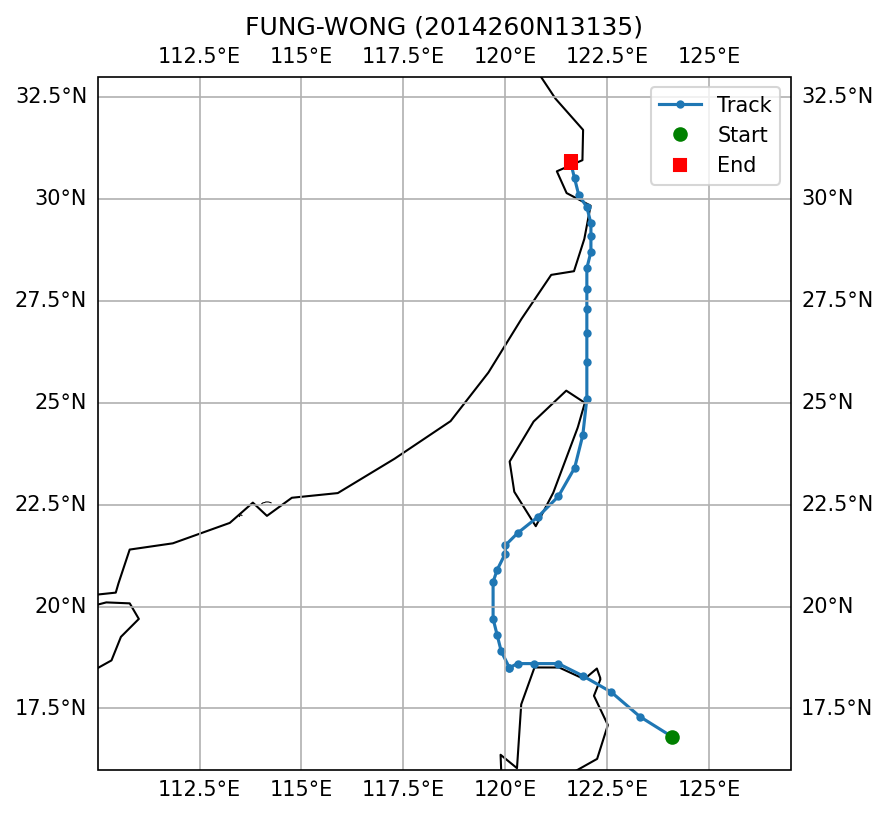

The file beside this chart, header and first rows:
SID, NAME, ISO_TIME, LAT, LON, DIST2LAND, USA_WIND, USA_PRES, USA_R34_NE, USA_R34_SE, USA_R34_SW, USA_R34_NW, USA_RMW, CMA_CAT
2014260N13135, FUNG-WONG, 2014-09-18 18:00:00, 16.8, 124.1, 170, 35.0, 996.0, 50.0, 65.0, 55.0, 55.0, 50.0, 2
2014260N13135, FUNG-WONG, 2014-09-18 21:00:00, 17.3, 123.3, 91, 35.0, 996.0, 50.0, 68.0, 55.0, 55.0, 45.0, 2
2014260N13135, FUNG-WONG, 2014-09-19 00:00:00, 17.9, 122.6, 47, 35.0, 996.0, 50.0, 70.0, 55.0, 55.0, 40.0, 2
2014260N13135, FUNG-WONG, 2014-09-19 03:00:00, 18.3, 121.9, 0, 35.0, 996.0, 53.0, 55.0, 48.0, 55.0, 38.0, 2
2014260N13135, FUNG-WONG, 2014-09-19 06:00:00, 18.6, 121.3, 11, 35.0, 996.0, 55.0, 40.0, 40.0, 55.0, 35.0, 2
2014260N13135, FUNG-WONG, 2014-09-19 09:00:00, 18.6, 120.7, 10, 35.0, 996.0, 55.0, 40.0, 40.0, 55.0, 35.0, 2
2014260N13135, FUNG-WONG, 2014-09-19 12:00:00, 18.6, 120.3, 38, 35.0, 996.0, 55.0, 40.0, 40.0, 55.0, 35.0, 2
2014260N13135, FUNG-WONG, 2014-09-19 15:00:00, 18.5, 120.1, 53, 38.0, 995.0, 55.0, 40.0, 40.0, 55.0, 35.0, 2
2014260N13135, FUNG-WONG, 2014-09-19 18:00:00, 18.5, 120.1, 53, 40.0, 993.0, 55.0, 40.0, 40.0, 55.0, 35.0, 2
2014260N13135, FUNG-WONG, 2014-09-19 21:00:00, 18.9, 119.9, 92, 40.0, 993.0, 58.0, 40.0, 43.0, 55.0, 35.0, 2
2014260N13135, FUNG-WONG, 2014-09-20 00:00:00, 19.3, 119.8, 131, 40.0, 993.0, 60.0, 40.0, 45.0, 55.0, 35.0, 2
2014260N13135, FUNG-WONG, 2014-09-20 03:00:00, 19.7, 119.7, 168, 40.0, 993.0, 60.0, 45.0, 45.0, 55.0, 35.0, 2
2014260N13135, FUNG-WONG, 2014-09-20 12:00:00, 20.6, 119.7, 178, 45.0, 981.0, 60.0, 65.0, 60.0, 55.0, 35.0, 2
2014260N13135, FUNG-WONG, 2014-09-20 15:00:00, 20.9, 119.8, 145, 45.0, 985.0, 60.0, 65.0, 60.0, 55.0, 35.0, 2
2014260N13135, FUNG-WONG, 2014-09-20 18:00:00, 21.3, 120.0, 98, 45.0, 989.0, 60.0, 65.0, 60.0, 55.0, 35.0, 3
2014260N13135, FUNG-WONG, 2014-09-20 21:00:00, 21.5, 120.0, 85, 48.0, 987.0, 60.0, 65.0, 60.0, 55.0, 35.0, 3
2014260N13135, FUNG-WONG, 2014-09-21 00:00:00, 21.8, 120.3, 42, 50.0, 985.0, 60.0, 65.0, 60.0, 55.0, 35.0, 3
2014260N13135, FUNG-WONG, 2014-09-21 03:00:00, 22.2, 120.8, 0, 50.0, 985.0, 60.0, 65.0, 60.0, 55.0, 35.0, 3
2014260N13135, FUNG-WONG, 2014-09-21 06:00:00, 22.7, 121.3, 23, 50.0, 985.0, 60.0, 65.0, 60.0, 55.0, 35.0, 3
2014260N13135, FUNG-WONG, 2014-09-21 09:00:00, 23.4, 121.7, 30, 50.0, 985.0, 60.0, 65.0, 60.0, 55.0, 35.0, 3
2014260N13135, FUNG-WONG, 2014-09-21 12:00:00, 24.2, 121.9, 23, 50.0, 985.0, 60.0, 65.0, 60.0, 55.0, 35.0, 3
2014260N13135, FUNG-WONG, 2014-09-21 15:00:00, 25.1, 122.0, 11, 50.0, 985.0, 60.0, 65.0, 60.0, 55.0, 35.0, 3
2014260N13135, FUNG-WONG, 2014-09-21 18:00:00, 26.0, 122.0, 97, 50.0, 985.0, 60.0, 65.0, 60.0, 55.0, 35.0, 3
2014260N13135, FUNG-WONG, 2014-09-21 21:00:00, 26.7, 122.0, 156, 48.0, 987.0, 65.0, 65.0, 65.0, 58.0, 35.0, 3
2014260N13135, FUNG-WONG, 2014-09-22 00:00:00, 27.3, 122.0, 112, 45.0, 989.0, 70.0, 65.0, 70.0, 60.0, 35.0, 3
2014260N13135, FUNG-WONG, 2014-09-22 03:00:00, 27.8, 122.0, 68, 45.0, 989.0, 65.0, 65.0, 65.0, 58.0, 35.0, 3
2014260N13135, FUNG-WONG, 2014-09-22 06:00:00, 28.3, 122.0, 39, 45.0, 989.0, 60.0, 65.0, 60.0, 55.0, 35.0, 3
2014260N13135, FUNG-WONG, 2014-09-22 09:00:00, 28.7, 122.1, 38, 43.0, 991.0, 60.0, 65.0, 60.0, 55.0, 35.0, 3
2014260N13135, FUNG-WONG, 2014-09-22 12:00:00, 29.1, 122.1, 14, 40.0, 993.0, 60.0, 65.0, 60.0, 55.0, 35.0, 3
2014260N13135, FUNG-WONG, 2014-09-22 15:00:00, 29.4, 122.1, 19, 40.0, 993.0, 60.0, 65.0, 60.0, 55.0, 35.0, 3
2014260N13135, FUNG-WONG, 2014-09-22 18:00:00, 29.8, 122.0, 9, 40.0, 993.0, 60.0, 65.0, 60.0, 55.0, 35.0, 2
2014260N13135, FUNG-WONG, 2014-09-22 21:00:00, 30.1, 121.8, 22, 38.0, 995.0, 63.0, 65.0, 58.0, 55.0, 38.0, 2
2014260N13135, FUNG-WONG, 2014-09-23 00:00:00, 30.5, 121.7, 38, 35.0, 996.0, 65.0, 65.0, 55.0, 55.0, 40.0, 2
2014260N13135, FUNG-WONG, 2014-09-23 03:00:00, 30.9, 121.6, 0, 35.0, 996.0, 65.0, 65.0, 55.0, 55.0, 40.0, 2
